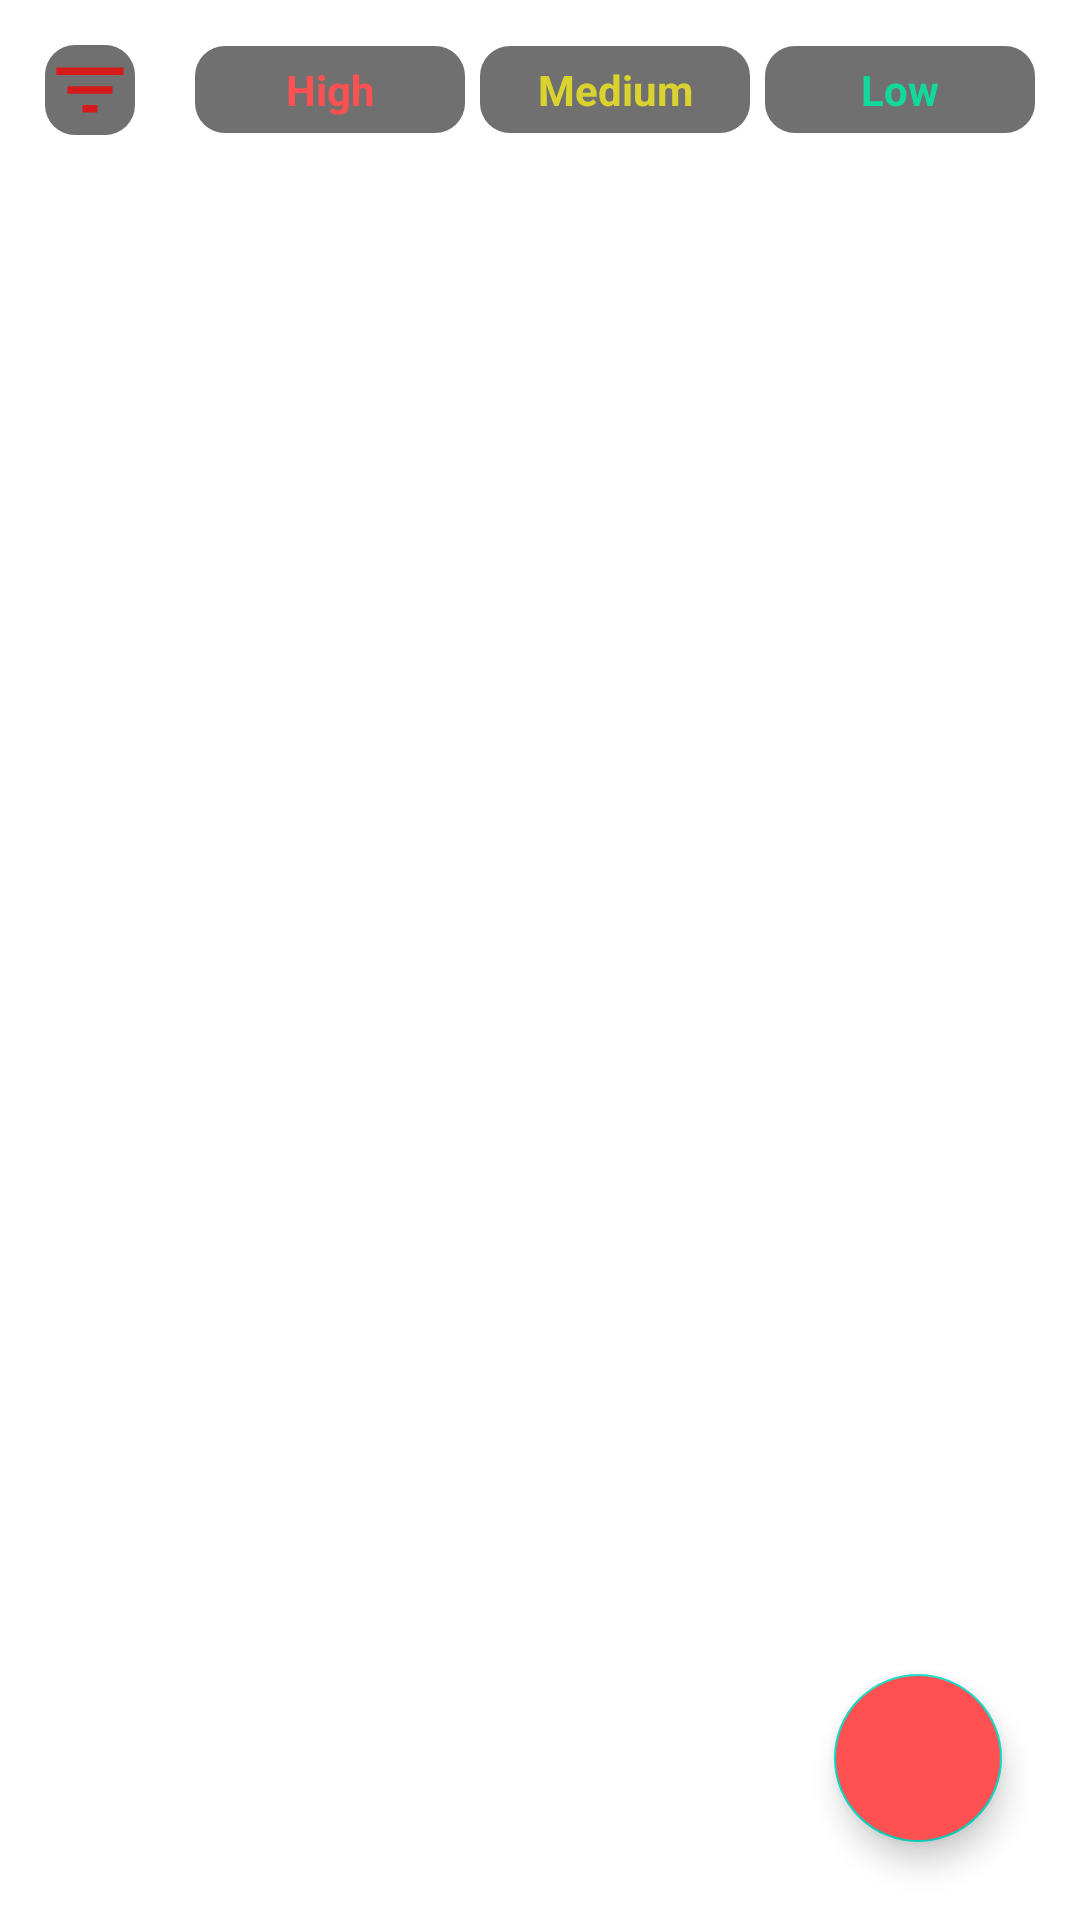

Produce the Android XML layout that renders to this screen, including the resource entries it uses.
<!-- AndroidManifest.xml: application theme Theme.NotesApp -->
<!-- res/layout/fragment_home.xml -->
<?xml version="1.0" encoding="utf-8"?>
<FrameLayout xmlns:android="http://schemas.android.com/apk/res/android"
    xmlns:tools="http://schemas.android.com/tools"
    android:layout_width="match_parent"
    android:layout_height="match_parent"
    xmlns:app="http://schemas.android.com/apk/res-auto"
    tools:context=".ui.Fragments.HomeFragment">

    
    <androidx.constraintlayout.widget.ConstraintLayout
        android:layout_width="match_parent"
        android:layout_height="match_parent">

        <LinearLayout
            android:id="@+id/layout_filters"
            android:layout_width="match_parent"
            android:layout_height="wrap_content"
            android:orientation="horizontal"
            android:layout_margin="@dimen/fragment_home_layout_filters_layout_margin"
            android:gravity="center_vertical"
            app:layout_constraintEnd_toEndOf="parent"
            app:layout_constraintStart_toStartOf="parent"
            app:layout_constraintTop_toTopOf="parent">
            <ImageView
                android:id="@+id/all_notes"
                android:layout_width="@dimen/fragment_home_all_notes_layout_width"
                android:layout_height="@dimen/fragment_home_all_notes_layout_height"
                android:layout_margin="@dimen/fragment_home_all_notes_layout_margin"
                android:background="@drawable/edit_txt_shape"
                android:src="@drawable/btn_filter"/>
            <TextView
                android:id="@+id/filter_high"
                android:layout_width="@dimen/fragment_home_filter_layout_wigth"
                android:layout_height="wrap_content"
                android:textColor="@color/red_color"
                android:textStyle="bold"
                android:padding="@dimen/fragment_home_filter_padding"
                android:gravity="center"
                android:background="@drawable/edit_txt_shape"
                android:layout_marginStart="@dimen/fragment_home_filter_high_margin_start"
                android:text="@string/name_filter_high"/>
            <TextView
                android:id="@+id/filter_medium"
                android:layout_width="@dimen/fragment_home_filter_layout_wigth"
                android:layout_height="wrap_content"
                android:textColor="@color/yellow_color"
                android:textStyle="bold"
                android:gravity="center"
                android:padding="@dimen/fragment_home_filter_padding"
                android:background="@drawable/edit_txt_shape"
                android:layout_marginStart="@dimen/fragment_home_filter_medium_margin_start"
                android:text="@string/name_filter_medium"/>
            <TextView
                android:id="@+id/filter_low"
                android:layout_width="@dimen/fragment_home_filter_layout_wigth"
                android:layout_height="wrap_content"
                android:textColor="@color/green_color"
                android:textStyle="bold"
                android:gravity="center"
                android:padding="@dimen/fragment_home_filter_padding"
                android:background="@drawable/edit_txt_shape"
                android:layout_marginStart="@dimen/fragment_home_filter_low_margin_start"
                android:text="@string/name_filter_low"/>
        </LinearLayout>

        <androidx.recyclerview.widget.RecyclerView
            android:id="@+id/rcvAllNotes"
            android:layout_width="match_parent"
            android:layout_height="wrap_content"
            android:layout_marginTop="@dimen/fragment_home_rcv_all_notes_margin_top"
            app:layout_constraintEnd_toEndOf="parent"
            app:layout_constraintStart_toStartOf="parent"
            app:layout_constraintTop_toBottomOf="@+id/layout_filters" />

        <com.google.android.material.floatingactionbutton.FloatingActionButton
            android:id="@+id/btn_add_notes"
            android:layout_width="wrap_content"
            android:layout_height="wrap_content"
            android:layout_margin="@dimen/fragment_home_btn_add_notes_layout_margin"
            android:src="@drawable/ic_baseline_add_24"
            android:backgroundTint="@color/red_color"
            app:layout_constraintBottom_toBottomOf="parent"
            app:layout_constraintEnd_toEndOf="parent" />
    </androidx.constraintlayout.widget.ConstraintLayout>


</FrameLayout>
<!-- resources referenced by this layout -->
<resources>
  <color name="green_color">#11D99B</color>
  <color name="red_color">#FF5151</color>
  <color name="yellow_color">#D9D22F</color>
  <dimen name="fragment_home_all_notes_layout_height">30dp</dimen>
  <dimen name="fragment_home_all_notes_layout_margin">5dp</dimen>
  <dimen name="fragment_home_all_notes_layout_width">30dp</dimen>
  <dimen name="fragment_home_btn_add_notes_layout_margin">26dp</dimen>
  <dimen name="fragment_home_filter_high_margin_start">15dp</dimen>
  <dimen name="fragment_home_filter_layout_wigth">90dp</dimen>
  <dimen name="fragment_home_filter_low_margin_start">5dp</dimen>
  <dimen name="fragment_home_filter_medium_margin_start">5dp</dimen>
  <dimen name="fragment_home_filter_padding">5dp</dimen>
  <dimen name="fragment_home_layout_filters_layout_margin">10dp</dimen>
  <dimen name="fragment_home_rcv_all_notes_margin_top">20dp</dimen>
  <!-- drawable btn_filter (drawable) -->
  <vector android:height="24dp" android:tint="#D41A1A"
      android:viewportHeight="24" android:viewportWidth="24"
      android:width="24dp" xmlns:android="http://schemas.android.com/apk/res/android">
      <path android:fillColor="@android:color/white" android:pathData="M10,18h4v-2h-4v2zM3,6v2h18L21,6L3,6zM6,13h12v-2L6,11v2z"/>
  </vector>
  <!-- drawable edit_txt_shape (drawable) -->
  <?xml version="1.0" encoding="utf-8"?>
  <shape android:shape="rectangle" xmlns:android="http://schemas.android.com/apk/res/android">
      <solid android:color="#707070"/>
  
      <corners android:radius="10dp"/>
  </shape>
  <string name="name_filter_high">High</string>
  <string name="name_filter_low">Low</string>
  <string name="name_filter_medium">Medium</string>
  <style name="Theme.NotesApp" parent="Theme.MaterialComponents.Light.DarkActionBar">
          
          <item name="colorPrimary">@color/white</item>
          <item name="colorPrimaryVariant">@color/red_color</item>
          <item name="colorOnPrimary">@color/white</item>
  
          
          <item name="colorSecondary">@color/teal_200</item>
          <item name="colorSecondaryVariant">@color/teal_700</item>
          <item name="colorOnSecondary">@color/black</item>
          
          <item name="android:statusBarColor" tools:targetApi="l">?attr/colorPrimaryVariant</item>
          <item name="toolbarStyle">@style/custom_toolbar</item>
          
      </style>
  <color name="white">#FFFFFFFF</color>
  <color name="teal_200">#FF03DAC5</color>
  <color name="teal_700">#FF018786</color>
  <color name="black">#FF000000</color>
  <style name="custom_toolbar" parent="@style/Widget.AppCompat.Toolbar">
          <item name="theme">@style/ThemeOverlay.AppCompat.Light</item>
  
      </style>
</resources>
